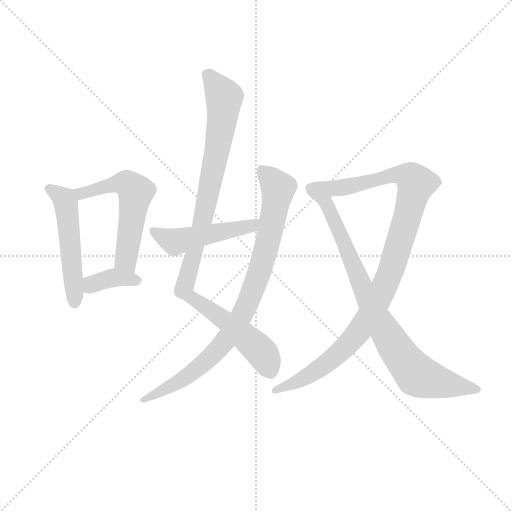
t = 0.00 s
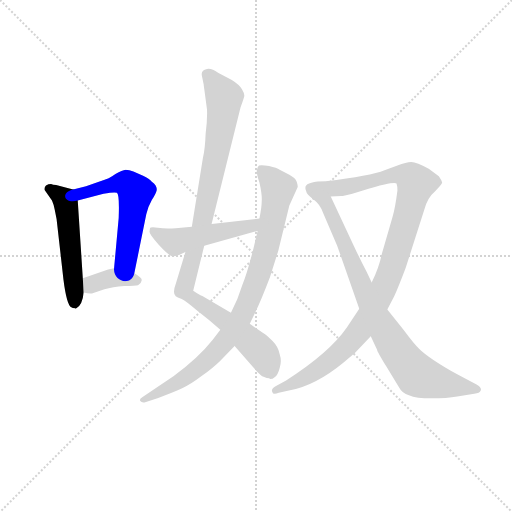
t = 1.38 s
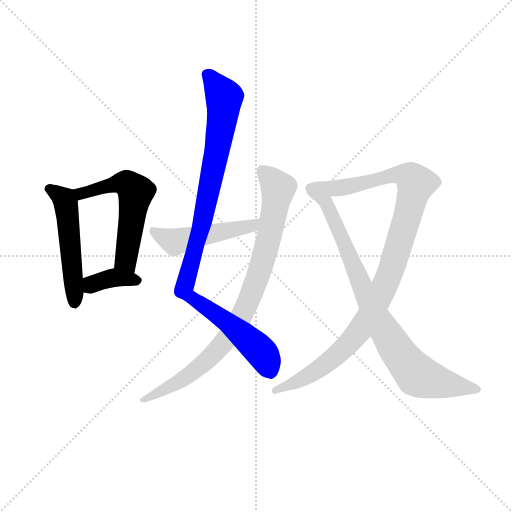
t = 2.75 s
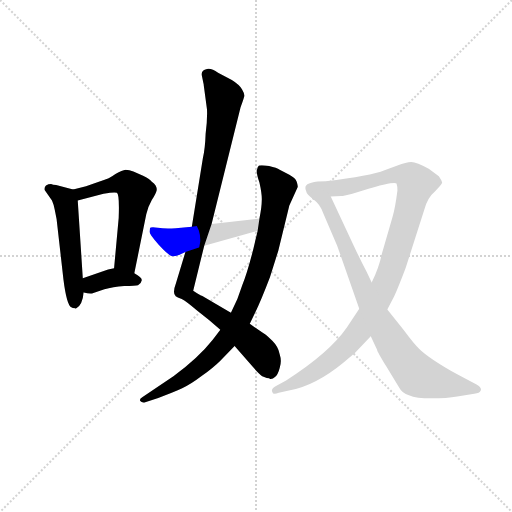
t = 4.13 s
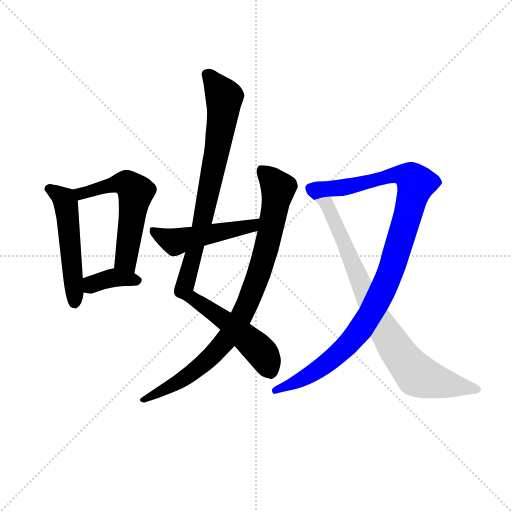
t = 5.50 s
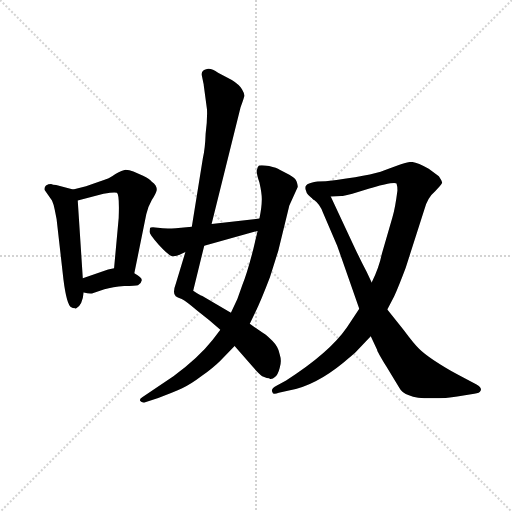
t = 6.88 s

The animated SVG that drew these frames (rendered in a browser with its animation timeline set to each time). Animation: 8 CSS @keyframes rules; one cycle of 6.88 s.

<svg version="1.1" viewBox="0 0 1024 1024" xmlns="http://www.w3.org/2000/svg">
  <g stroke="lightgray" stroke-dasharray="1,1" stroke-width="1" transform="scale(4, 4)">
    <line x1="0" y1="0" x2="256" y2="256"></line>
    <line x1="256" y1="0" x2="0" y2="256"></line>
    <line x1="128" y1="0" x2="128" y2="256"></line>
    <line x1="0" y1="128" x2="256" y2="128"></line>
  </g>
<g transform="scale(0.92, -0.92) translate(60, -900)">
   <style type="text/css">
    @keyframes keyframes0 {
      from {
       stroke: blue;
       stroke-dashoffset: 524;
       stroke-width: 128;
       }
       63% {
       animation-timing-function: step-end;
       stroke: blue;
       stroke-dashoffset: 0;
       stroke-width: 128;
       }
       to {
       stroke: black;
       stroke-width: 1024;
       }
       }
       #make-me-a-hanzi-animation-0 {
         animation: keyframes0 0.676432s both;
         animation-delay: 0.000000s;
         animation-timing-function: linear;
       }
    @keyframes keyframes1 {
      from {
       stroke: blue;
       stroke-dashoffset: 567;
       stroke-width: 128;
       }
       65% {
       animation-timing-function: step-end;
       stroke: blue;
       stroke-dashoffset: 0;
       stroke-width: 128;
       }
       to {
       stroke: black;
       stroke-width: 1024;
       }
       }
       #make-me-a-hanzi-animation-1 {
         animation: keyframes1 0.711426s both;
         animation-delay: 0.676432s;
         animation-timing-function: linear;
       }
    @keyframes keyframes2 {
      from {
       stroke: blue;
       stroke-dashoffset: 371;
       stroke-width: 128;
       }
       55% {
       animation-timing-function: step-end;
       stroke: blue;
       stroke-dashoffset: 0;
       stroke-width: 128;
       }
       to {
       stroke: black;
       stroke-width: 1024;
       }
       }
       #make-me-a-hanzi-animation-2 {
         animation: keyframes2 0.551921s both;
         animation-delay: 1.387858s;
         animation-timing-function: linear;
       }
    @keyframes keyframes3 {
      from {
       stroke: blue;
       stroke-dashoffset: 1012;
       stroke-width: 128;
       }
       77% {
       animation-timing-function: step-end;
       stroke: blue;
       stroke-dashoffset: 0;
       stroke-width: 128;
       }
       to {
       stroke: black;
       stroke-width: 1024;
       }
       }
       #make-me-a-hanzi-animation-3 {
         animation: keyframes3 1.073568s both;
         animation-delay: 1.939779s;
         animation-timing-function: linear;
       }
    @keyframes keyframes4 {
      from {
       stroke: blue;
       stroke-dashoffset: 887;
       stroke-width: 128;
       }
       74% {
       animation-timing-function: step-end;
       stroke: blue;
       stroke-dashoffset: 0;
       stroke-width: 128;
       }
       to {
       stroke: black;
       stroke-width: 1024;
       }
       }
       #make-me-a-hanzi-animation-4 {
         animation: keyframes4 0.971842s both;
         animation-delay: 3.013346s;
         animation-timing-function: linear;
       }
    @keyframes keyframes5 {
      from {
       stroke: blue;
       stroke-dashoffset: 495;
       stroke-width: 128;
       }
       62% {
       animation-timing-function: step-end;
       stroke: blue;
       stroke-dashoffset: 0;
       stroke-width: 128;
       }
       to {
       stroke: black;
       stroke-width: 1024;
       }
       }
       #make-me-a-hanzi-animation-5 {
         animation: keyframes5 0.652832s both;
         animation-delay: 3.985189s;
         animation-timing-function: linear;
       }
    @keyframes keyframes6 {
      from {
       stroke: blue;
       stroke-dashoffset: 1068;
       stroke-width: 128;
       }
       78% {
       animation-timing-function: step-end;
       stroke: blue;
       stroke-dashoffset: 0;
       stroke-width: 128;
       }
       to {
       stroke: black;
       stroke-width: 1024;
       }
       }
       #make-me-a-hanzi-animation-6 {
         animation: keyframes6 1.119141s both;
         animation-delay: 4.638021s;
         animation-timing-function: linear;
       }
    @keyframes keyframes7 {
      from {
       stroke: blue;
       stroke-dashoffset: 834;
       stroke-width: 128;
       }
       73% {
       animation-timing-function: step-end;
       stroke: blue;
       stroke-dashoffset: 0;
       stroke-width: 128;
       }
       to {
       stroke: black;
       stroke-width: 1024;
       }
       }
       #make-me-a-hanzi-animation-7 {
         animation: keyframes7 0.928711s both;
         animation-delay: 5.757161s;
         animation-timing-function: linear;
       }
</style>
<path d="M 51.0 500.0 Q 45.0 500.0 40.0 497.0 Q 36.0 494.0 37.0 487.0 L 53.0 464.0 Q 57.0 455.0 59.0 444.0 L 63.0 424.0 L 78.0 292.0 Q 85.0 237.0 95.0 232.0 Q 98.0 230.0 103.0 230.0 Q 104.0 228.0 106.0 230.0 Q 119.0 236.0 122.0 264.0 L 120.0 295.0 L 109.0 464.0 C 108.0 486.0 108.0 486.0 99.0 488.0 L 62.0 498.0 Q 55.0 498.0 51.0 500.0 Z" fill="lightgray"></path> 
<path d="M 232.0 306.0 L 258.0 434.0 Q 262.0 451.0 270.0 465.0 Q 279.0 479.0 281.0 487.0 Q 281.0 498.0 270.0 505.0 Q 265.0 511.0 251.0 518.0 L 230.0 527.0 Q 221.0 531.0 213.0 531.0 Q 206.0 530.0 191.0 522.0 Q 178.0 512.0 158.0 506.0 L 127.0 495.0 L 99.0 488.0 C 70.0 481.0 80.0 456.0 109.0 464.0 L 165.0 479.0 Q 189.0 483.0 194.0 481.0 Q 200.0 478.0 198.0 426.0 L 188.0 317.0 C 185.0 287.0 226.0 277.0 232.0 306.0 Z" fill="lightgray"></path> 
<path d="M 122.0 264.0 Q 137.0 260.0 143.0 263.0 L 167.0 271.0 Q 185.0 276.0 210.0 278.0 Q 235.0 279.0 240.0 280.0 Q 247.0 283.0 248.0 290.0 Q 250.0 296.0 232.0 306.0 C 206.0 321.0 206.0 321.0 188.0 317.0 L 175.0 314.0 L 120.0 295.0 C 92.0 285.0 93.0 271.0 122.0 264.0 Z" fill="lightgray"></path> 
<path d="M 379.0 735.0 L 382.0 720.0 Q 383.0 717.0 383.0 714.0 L 390.0 662.0 Q 391.0 639.0 387.0 609.0 Q 386.0 577.0 381.0 556.0 L 357.0 407.0 L 343.0 352.0 L 323.0 286.0 Q 314.0 262.0 322.0 256.0 Q 325.0 254.0 335.0 250.0 Q 345.0 245.0 367.0 226.0 L 395.0 204.0 L 419.0 183.0 L 450.0 148.0 L 490.0 102.0 Q 503.0 87.0 510.0 82.0 L 520.0 78.0 Q 527.0 78.0 527.0 76.0 Q 533.0 76.0 537.0 80.0 Q 544.0 84.0 548.0 100.0 Q 553.0 115.0 548.0 130.0 Q 545.0 146.0 532.0 159.0 Q 520.0 171.0 512.0 176.0 L 483.0 196.0 L 442.0 220.0 L 379.0 257.0 Q 378.0 256.0 360.0 268.0 L 384.0 366.0 L 400.0 413.0 L 463.0 667.0 Q 470.0 686.0 471.0 691.0 Q 472.0 696.0 466.0 706.0 Q 460.0 716.0 444.0 726.0 L 414.0 742.0 Q 400.0 752.0 390.0 750.0 Q 376.0 747.0 379.0 735.0 Z" fill="lightgray"></path> 
<path d="M 419.0 183.0 L 402.0 161.0 Q 372.0 123.0 317.0 82.0 L 250.0 37.0 Q 242.0 32.0 245.0 28.0 Q 248.0 24.0 254.0 25.0 L 284.0 35.0 Q 319.0 48.0 336.0 56.0 Q 354.0 64.0 379.0 83.0 Q 405.0 102.0 419.0 116.0 L 450.0 148.0 L 483.0 196.0 L 494.0 219.0 Q 508.0 248.0 527.0 298.0 L 545.0 355.0 L 569.0 453.0 L 587.0 493.0 Q 588.0 496.0 585.0 505.0 Q 582.0 513.0 569.0 520.0 L 548.0 531.0 Q 542.0 535.0 525.0 539.0 Q 508.0 542.0 503.0 540.0 Q 500.0 538.0 498.0 529.0 Q 498.0 521.0 504.0 503.0 Q 510.0 476.0 509.0 463.0 Q 509.0 450.0 504.0 425.0 L 500.0 398.0 L 491.0 360.0 Q 478.0 308.0 467.0 281.0 L 456.0 250.0 L 442.0 220.0 L 419.0 183.0 Z" fill="lightgray"></path> 
<path d="M 357.0 407.0 L 322.0 404.0 Q 300.0 402.0 283.0 405.0 Q 266.0 408.0 266.0 403.0 L 265.0 396.0 Q 265.0 390.0 285.0 368.0 Q 306.0 345.0 314.0 343.0 Q 322.0 341.0 343.0 352.0 L 384.0 366.0 L 500.0 398.0 C 529.0 406.0 534.0 428.0 504.0 425.0 L 400.0 413.0 L 357.0 407.0 Z" fill="lightgray"></path> 
<path d="M 604.0 494.0 L 604.0 489.0 L 606.0 483.0 Q 606.0 478.0 621.0 467.0 C 624.0 463.0 629.0 471.0 659.0 473.0 L 682.0 474.0 Q 686.0 474.0 706.0 479.0 L 743.0 490.0 Q 754.0 494.0 776.0 499.0 Q 799.0 504.0 802.0 501.0 Q 804.0 495.0 804.0 486.0 Q 799.0 447.0 793.0 427.0 L 770.0 348.0 Q 764.0 318.0 748.0 286.0 L 721.0 229.0 L 694.0 188.0 Q 656.0 133.0 562.0 73.0 L 542.0 62.0 Q 528.0 55.0 532.0 48.0 Q 533.0 41.0 546.0 46.0 L 568.0 51.0 Q 625.0 61.0 687.0 112.0 Q 709.0 130.0 713.0 134.0 L 746.0 169.0 L 782.0 227.0 L 797.0 256.0 Q 807.0 278.0 822.0 318.0 L 862.0 443.0 Q 869.0 470.0 886.0 484.0 L 895.0 494.0 Q 900.0 499.0 901.0 502.0 Q 902.0 505.0 894.0 517.0 L 872.0 533.0 Q 846.0 548.0 834.0 548.0 Q 823.0 548.0 804.0 540.0 L 776.0 530.0 Q 746.0 518.0 648.0 506.0 Q 608.0 506.0 604.0 494.0 Z" fill="lightgray"></path> 
<path d="M 621.0 467.0 Q 636.0 456.0 642.0 438.0 L 673.0 366.0 L 721.0 229.0 L 746.0 169.0 L 760.0 139.0 Q 759.0 138.0 780.0 103.0 L 808.0 57.0 Q 814.0 45.0 829.0 41.0 Q 845.0 34.0 878.0 34.0 Q 912.0 34.0 934.0 38.0 L 971.0 44.0 Q 983.0 45.0 985.0 51.0 Q 988.0 57.0 976.0 64.0 L 938.0 84.0 Q 873.0 120.0 851.0 142.0 Q 841.0 151.0 818.0 182.0 L 782.0 227.0 L 748.0 286.0 L 737.0 309.0 Q 721.0 340.0 709.0 366.0 L 659.0 473.0 C 646.0 500.0 600.0 488.0 621.0 467.0 Z" fill="lightgray"></path> 
      <clipPath id="make-me-a-hanzi-clip-0">
      <path d="M 51.0 500.0 Q 45.0 500.0 40.0 497.0 Q 36.0 494.0 37.0 487.0 L 53.0 464.0 Q 57.0 455.0 59.0 444.0 L 63.0 424.0 L 78.0 292.0 Q 85.0 237.0 95.0 232.0 Q 98.0 230.0 103.0 230.0 Q 104.0 228.0 106.0 230.0 Q 119.0 236.0 122.0 264.0 L 120.0 295.0 L 109.0 464.0 C 108.0 486.0 108.0 486.0 99.0 488.0 L 62.0 498.0 Q 55.0 498.0 51.0 500.0 Z" fill="lightgray"></path>
      </clipPath>
      <path clip-path="url(#make-me-a-hanzi-clip-0)" d="M 48.0 489.0 L 75.0 472.0 L 83.0 460.0 L 105.0 239.0 " fill="none" id="make-me-a-hanzi-animation-0" stroke-dasharray="396 792" stroke-linecap="round"></path>

      <clipPath id="make-me-a-hanzi-clip-1">
      <path d="M 232.0 306.0 L 258.0 434.0 Q 262.0 451.0 270.0 465.0 Q 279.0 479.0 281.0 487.0 Q 281.0 498.0 270.0 505.0 Q 265.0 511.0 251.0 518.0 L 230.0 527.0 Q 221.0 531.0 213.0 531.0 Q 206.0 530.0 191.0 522.0 Q 178.0 512.0 158.0 506.0 L 127.0 495.0 L 99.0 488.0 C 70.0 481.0 80.0 456.0 109.0 464.0 L 165.0 479.0 Q 189.0 483.0 194.0 481.0 Q 200.0 478.0 198.0 426.0 L 188.0 317.0 C 185.0 287.0 226.0 277.0 232.0 306.0 Z" fill="lightgray"></path>
      </clipPath>
      <path clip-path="url(#make-me-a-hanzi-clip-1)" d="M 107.0 484.0 L 117.0 479.0 L 208.0 503.0 L 232.0 487.0 L 214.0 335.0 L 226.0 315.0 " fill="none" id="make-me-a-hanzi-animation-1" stroke-dasharray="439 878" stroke-linecap="round"></path>

      <clipPath id="make-me-a-hanzi-clip-2">
      <path d="M 122.0 264.0 Q 137.0 260.0 143.0 263.0 L 167.0 271.0 Q 185.0 276.0 210.0 278.0 Q 235.0 279.0 240.0 280.0 Q 247.0 283.0 248.0 290.0 Q 250.0 296.0 232.0 306.0 C 206.0 321.0 206.0 321.0 188.0 317.0 L 175.0 314.0 L 120.0 295.0 C 92.0 285.0 93.0 271.0 122.0 264.0 Z" fill="lightgray"></path>
      </clipPath>
      <path clip-path="url(#make-me-a-hanzi-clip-2)" d="M 130.0 272.0 L 147.0 285.0 L 191.0 297.0 L 238.0 290.0 " fill="none" id="make-me-a-hanzi-animation-2" stroke-dasharray="243 486" stroke-linecap="round"></path>

      <clipPath id="make-me-a-hanzi-clip-3">
      <path d="M 379.0 735.0 L 382.0 720.0 Q 383.0 717.0 383.0 714.0 L 390.0 662.0 Q 391.0 639.0 387.0 609.0 Q 386.0 577.0 381.0 556.0 L 357.0 407.0 L 343.0 352.0 L 323.0 286.0 Q 314.0 262.0 322.0 256.0 Q 325.0 254.0 335.0 250.0 Q 345.0 245.0 367.0 226.0 L 395.0 204.0 L 419.0 183.0 L 450.0 148.0 L 490.0 102.0 Q 503.0 87.0 510.0 82.0 L 520.0 78.0 Q 527.0 78.0 527.0 76.0 Q 533.0 76.0 537.0 80.0 Q 544.0 84.0 548.0 100.0 Q 553.0 115.0 548.0 130.0 Q 545.0 146.0 532.0 159.0 Q 520.0 171.0 512.0 176.0 L 483.0 196.0 L 442.0 220.0 L 379.0 257.0 Q 378.0 256.0 360.0 268.0 L 384.0 366.0 L 400.0 413.0 L 463.0 667.0 Q 470.0 686.0 471.0 691.0 Q 472.0 696.0 466.0 706.0 Q 460.0 716.0 444.0 726.0 L 414.0 742.0 Q 400.0 752.0 390.0 750.0 Q 376.0 747.0 379.0 735.0 Z" fill="lightgray"></path>
      </clipPath>
      <path clip-path="url(#make-me-a-hanzi-clip-3)" d="M 390.0 739.0 L 427.0 687.0 L 425.0 653.0 L 376.0 401.0 L 339.0 271.0 L 497.0 146.0 L 514.0 126.0 L 527.0 90.0 " fill="none" id="make-me-a-hanzi-animation-3" stroke-dasharray="884 1768" stroke-linecap="round"></path>

      <clipPath id="make-me-a-hanzi-clip-4">
      <path d="M 419.0 183.0 L 402.0 161.0 Q 372.0 123.0 317.0 82.0 L 250.0 37.0 Q 242.0 32.0 245.0 28.0 Q 248.0 24.0 254.0 25.0 L 284.0 35.0 Q 319.0 48.0 336.0 56.0 Q 354.0 64.0 379.0 83.0 Q 405.0 102.0 419.0 116.0 L 450.0 148.0 L 483.0 196.0 L 494.0 219.0 Q 508.0 248.0 527.0 298.0 L 545.0 355.0 L 569.0 453.0 L 587.0 493.0 Q 588.0 496.0 585.0 505.0 Q 582.0 513.0 569.0 520.0 L 548.0 531.0 Q 542.0 535.0 525.0 539.0 Q 508.0 542.0 503.0 540.0 Q 500.0 538.0 498.0 529.0 Q 498.0 521.0 504.0 503.0 Q 510.0 476.0 509.0 463.0 Q 509.0 450.0 504.0 425.0 L 500.0 398.0 L 491.0 360.0 Q 478.0 308.0 467.0 281.0 L 456.0 250.0 L 442.0 220.0 L 419.0 183.0 Z" fill="lightgray"></path>
      </clipPath>
      <path clip-path="url(#make-me-a-hanzi-clip-4)" d="M 508.0 531.0 L 545.0 488.0 L 514.0 341.0 L 465.0 212.0 L 429.0 158.0 L 384.0 112.0 L 342.0 78.0 L 251.0 31.0 " fill="none" id="make-me-a-hanzi-animation-4" stroke-dasharray="759 1518" stroke-linecap="round"></path>

      <clipPath id="make-me-a-hanzi-clip-5">
      <path d="M 357.0 407.0 L 322.0 404.0 Q 300.0 402.0 283.0 405.0 Q 266.0 408.0 266.0 403.0 L 265.0 396.0 Q 265.0 390.0 285.0 368.0 Q 306.0 345.0 314.0 343.0 Q 322.0 341.0 343.0 352.0 L 384.0 366.0 L 500.0 398.0 C 529.0 406.0 534.0 428.0 504.0 425.0 L 400.0 413.0 L 357.0 407.0 Z" fill="lightgray"></path>
      </clipPath>
      <path clip-path="url(#make-me-a-hanzi-clip-5)" d="M 272.0 399.0 L 321.0 374.0 L 488.0 409.0 L 497.0 419.0 " fill="none" id="make-me-a-hanzi-animation-5" stroke-dasharray="367 734" stroke-linecap="round"></path>

      <clipPath id="make-me-a-hanzi-clip-6">
      <path d="M 604.0 494.0 L 604.0 489.0 L 606.0 483.0 Q 606.0 478.0 621.0 467.0 C 624.0 463.0 629.0 471.0 659.0 473.0 L 682.0 474.0 Q 686.0 474.0 706.0 479.0 L 743.0 490.0 Q 754.0 494.0 776.0 499.0 Q 799.0 504.0 802.0 501.0 Q 804.0 495.0 804.0 486.0 Q 799.0 447.0 793.0 427.0 L 770.0 348.0 Q 764.0 318.0 748.0 286.0 L 721.0 229.0 L 694.0 188.0 Q 656.0 133.0 562.0 73.0 L 542.0 62.0 Q 528.0 55.0 532.0 48.0 Q 533.0 41.0 546.0 46.0 L 568.0 51.0 Q 625.0 61.0 687.0 112.0 Q 709.0 130.0 713.0 134.0 L 746.0 169.0 L 782.0 227.0 L 797.0 256.0 Q 807.0 278.0 822.0 318.0 L 862.0 443.0 Q 869.0 470.0 886.0 484.0 L 895.0 494.0 Q 900.0 499.0 901.0 502.0 Q 902.0 505.0 894.0 517.0 L 872.0 533.0 Q 846.0 548.0 834.0 548.0 Q 823.0 548.0 804.0 540.0 L 776.0 530.0 Q 746.0 518.0 648.0 506.0 Q 608.0 506.0 604.0 494.0 Z" fill="lightgray"></path>
      </clipPath>
      <path clip-path="url(#make-me-a-hanzi-clip-6)" d="M 613.0 492.0 L 626.0 486.0 L 675.0 491.0 L 803.0 520.0 L 833.0 514.0 L 843.0 499.0 L 788.0 306.0 L 723.0 183.0 L 689.0 144.0 L 642.0 104.0 L 540.0 51.0 " fill="none" id="make-me-a-hanzi-animation-6" stroke-dasharray="940 1880" stroke-linecap="round"></path>

      <clipPath id="make-me-a-hanzi-clip-7">
      <path d="M 621.0 467.0 Q 636.0 456.0 642.0 438.0 L 673.0 366.0 L 721.0 229.0 L 746.0 169.0 L 760.0 139.0 Q 759.0 138.0 780.0 103.0 L 808.0 57.0 Q 814.0 45.0 829.0 41.0 Q 845.0 34.0 878.0 34.0 Q 912.0 34.0 934.0 38.0 L 971.0 44.0 Q 983.0 45.0 985.0 51.0 Q 988.0 57.0 976.0 64.0 L 938.0 84.0 Q 873.0 120.0 851.0 142.0 Q 841.0 151.0 818.0 182.0 L 782.0 227.0 L 748.0 286.0 L 737.0 309.0 Q 721.0 340.0 709.0 366.0 L 659.0 473.0 C 646.0 500.0 600.0 488.0 621.0 467.0 Z" fill="lightgray"></path>
      </clipPath>
      <path clip-path="url(#make-me-a-hanzi-clip-7)" d="M 628.0 465.0 L 650.0 456.0 L 759.0 210.0 L 835.0 97.0 L 846.0 85.0 L 871.0 75.0 L 975.0 54.0 " fill="none" id="make-me-a-hanzi-animation-7" stroke-dasharray="706 1412" stroke-linecap="round"></path>

</g>
</svg>
